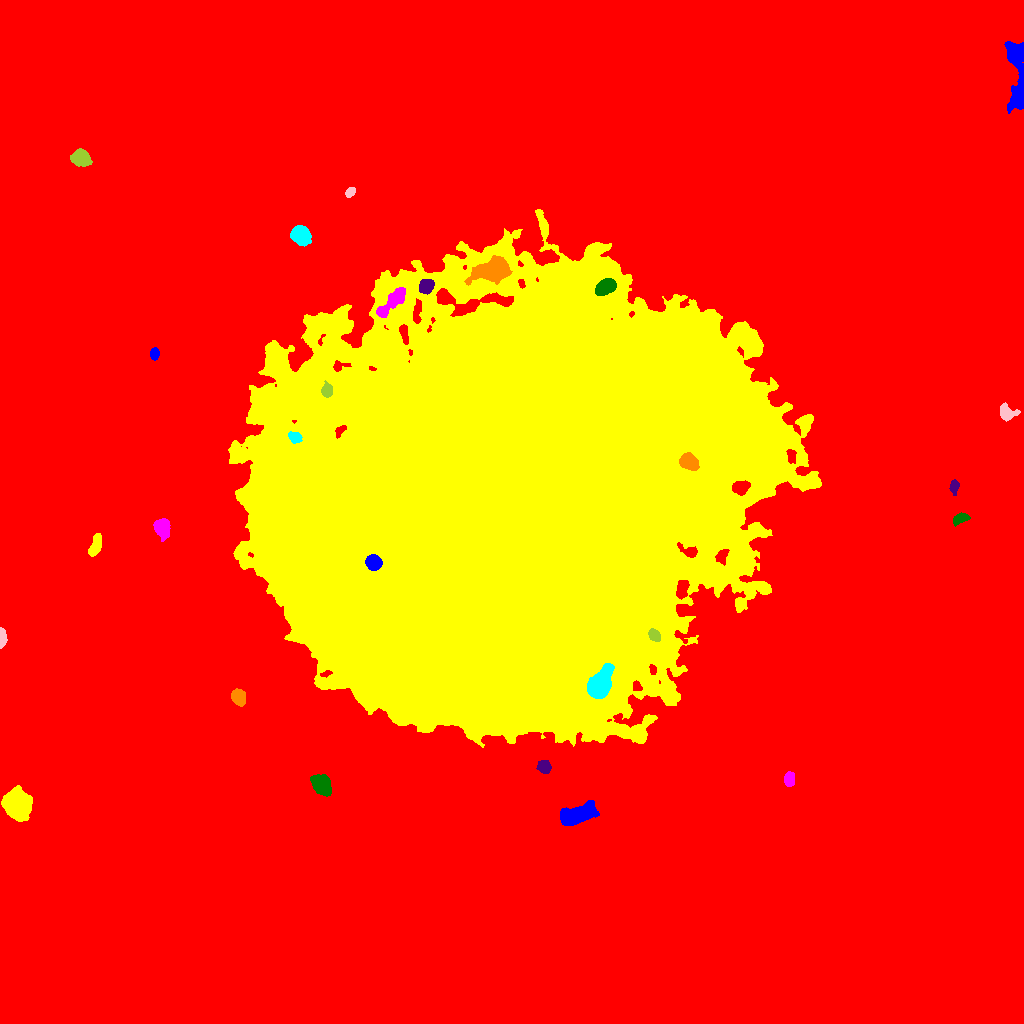

The table this chart was drawn from, first rows:
ID, X, Y, A, B, theta, total_flux, mu_max, mu_median, mu_mean, R_fwhm, R_e, R10, R90, x_start, x_end, y_start, y_end, area, greylevel
0, 556.9, 512, 314, 293.1, 0.4248, 3285329, 25.0, 3.0, 3.934, 99.48, 228.1, 83.43, 386.5, 0, 1023, 0, 1023, 835121, 3.934
1, 578, 208.7, 8.565, 3.94, 0.3249, 7652, 34.0, 10.0, 12.01, 7.334, 7.001, 2.764, 11.87, 560, 599, 198, 223, 637, 25.01
2, 16.66, 218.4, 6.792, 5.567, -0.9806, 15040, 51.0, 15.0, 18.89, 8.849, 7.736, 3.09, 12.67, 1, 32, 202, 238, 796, 32.89
3, 789.2, 244.2, 3.473, 2.35, 1.568, 719.0, 11.0, 4.0, 4.826, 4.146, 3.656, 1.493, 5.781, 784, 794, 237, 252, 149, 19.83
4, 321.7, 238.1, 4.901, 3.65, -0.9611, 5622, 42.0, 13.0, 15.03, 6.05, 5.352, 2.111, 8.704, 310, 331, 227, 249, 374, 29.03
5, 544.5, 255.8, 3.003, 2.932, 1.538, 645.0, 9.0, 3.0, 3.862, 4.549, 3.656, 1.493, 5.89, 536, 551, 250, 263, 167, 24.86
6, 238.5, 326.5, 3.501, 2.834, -1.112, 3252, 39.0, 12.0, 14.92, 4.754, 3.989, 1.596, 6.507, 231, 245, 317, 335, 218, 29.92
7, 599.6, 338.1, 8.154, 4.532, 1.041, 10761, 50.0, 13.0, 16.53, 7.181, 6.933, 2.706, 11.69, 587, 614, 325, 360, 651, 101.5
8, 1.705, 386.3, 4.325, 1.577, -1.564, 2214, 50.0, 15.5, 17.57, 3.338, 3.038, 1.128, 5.015, 0, 7, 375, 396, 126, 31.57
9, 654.6, 388, 3.135, 2.345, -0.7449, 1082, 19.0, 7.0, 7.898, 3.989, 3.478, 1.382, 5.528, 648, 660, 382, 395, 137, 59.9
10, 947.8, 403.6, 7.421, 4.725, -0.05794, 4158, 20.0, 6.0, 6.873, 6.956, 6.91, 2.585, 11.52, 934, 972, 391, 418, 605, 20.87
11, 373.3, 461.2, 3.506, 3.325, -0.5479, 2688, 28.0, 11.0, 11.69, 5.412, 4.406, 1.784, 6.979, 365, 382, 453, 469, 230, 109.7
12, 95.46, 478.4, 6.285, 2.464, 1.21, 802.0, 7.0, 4.0, 3.564, 6.077, 4.983, 2.034, 7.442, 88, 101, 467, 490, 225, 17.56
13, 162.2, 496.1, 3.955, 3.541, -1.405, 2898, 29.0, 8.5, 9.993, 5.232, 4.687, 1.871, 7.59, 153, 170, 482, 505, 290, 23.99
14, 960.8, 505.2, 3.758, 2.098, 0.3482, 488.0, 8.0, 3.0, 3.19, 4.72, 3.523, 1.382, 5.557, 953, 970, 497, 511, 153, 18.19
15, 954.1, 536.9, 3.224, 2.012, 1.42, 427.0, 8.0, 3.0, 3.588, 4.184, 3.192, 1.262, 5.078, 949, 959, 528, 544, 119, 19.59
16, 688.6, 561.9, 4.523, 3.269, -0.6894, 1907, 15.0, 6.0, 6.715, 6.308, 4.951, 2.034, 7.715, 679, 699, 553, 571, 284, 77.71
17, 294.2, 586.6, 2.808, 2.264, -0.4302, 479.0, 9.0, 3.0, 3.471, 3.949, 3.192, 1.262, 5.109, 288, 302, 580, 592, 138, 45.47
18, 1006, 610.9, 4.183, 3.096, -0.2962, 1066, 15.0, 3.0, 4.802, 3.656, 3.989, 1.493, 6.956, 1000, 1020, 602, 621, 222, 21.8
19, 327, 633.3, 3.32, 2.61, 1.487, 793.0, 10.0, 5.0, 5.395, 5.323, 3.827, 1.493, 5.89, 321, 332, 626, 643, 147, 43.39
20, 953, 631.8, 9.721, 8.023, -0.1884, 31926, 58.0, 13.0, 18.38, 11.98, 10.78, 4.297, 18.03, 928, 987, 605, 652, 1737, 32.38
21, 154.4, 669.3, 2.838, 2.125, 1.569, 539.0, 10.0, 5.0, 5.037, 4.26, 3.192, 1.262, 4.983, 150, 159, 663, 676, 107, 20.04
22, 507.1, 511.2, 113.4, 92.24, 0.7639, 7823849, 163.0, 34.0, 38.8, 77.36, 125.3, 47.27, 202.8, 228, 821, 276, 814, 201623, 51.8
23, 391.5, 720.7, 10.26, 2.95, 0.7537, 2310, 13.0, 5.0, 5.474, 6.91, 5.997, 2.394, 9.657, 376, 405, 706, 736, 422, 34.47
24, 605.7, 736.8, 5.171, 3.235, 0.4931, 3261, 22.0, 11.0, 10.91, 7.069, 5.352, 2.185, 8.176, 595, 616, 728, 745, 299, 65.91
25, 425.9, 737, 3.376, 2.971, 0.9272, 1638, 19.0, 8.0, 8.069, 5.015, 4.068, 1.596, 6.433, 419, 434, 729, 744, 203, 41.07
26, 491.5, 753, 10.17, 4.925, 0.1547, 4758, 15.0, 6.0, 6.108, 9.322, 8.33, 3.29, 13.06, 464, 512, 738, 768, 779, 33.11
27, 300.3, 788, 4.603, 3.799, -0.9061, 4203, 30.0, 11.0, 12.01, 6.383, 5.352, 2.111, 8.575, 290, 311, 777, 798, 350, 26.01
28, 349.8, 831.2, 2.651, 1.811, 0.88, 344.0, 8.0, 3.0, 3.739, 3.742, 2.821, 1.128, 4.406, 345, 355, 826, 836, 92, 18.74
29, 80.91, 865.6, 4.229, 3.438, -0.3422, 2961, 23.0, 9.0, 9.87, 6.103, 4.886, 2.034, 7.797, 70, 92, 857, 875, 300, 24.87
30, 595.8, 888.5, 8.408, 5.895, 1.303, 20532, 52.0, 17.0, 20.07, 10.46, 8.974, 3.568, 14.59, 580, 611, 867, 910, 1023, 33.07
31, 1017, 946.6, 21.43, 4.55, -1.502, 3818, 12.0, 4.0, 4.481, 8.885, 9.045, 3.385, 14.21, 1004, 1023, 910, 982, 852, 20.48
